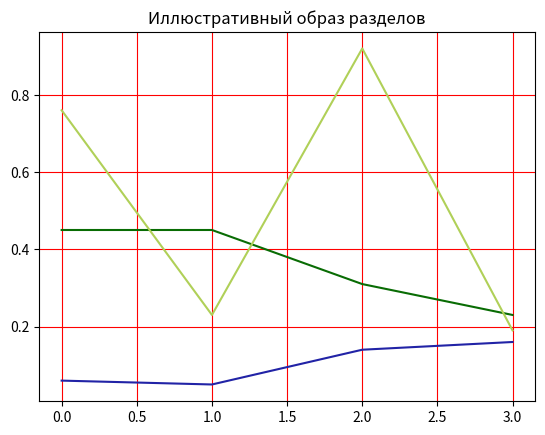
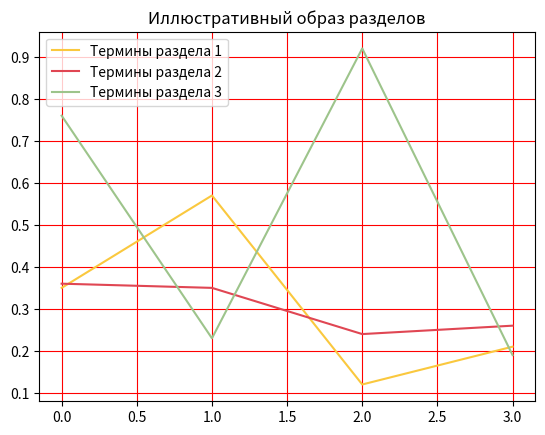

Here is the Python script that generated these plots, in order:
import matplotlib.pyplot as plt
from scipy import interpolate
from collections import namedtuple
from random import random

ver1 = namedtuple('Version_1', ['pixel', 'prog', 'duty_cycle', 'prob'])
ver2 = namedtuple('Version_2', ['system', 'object', 'circuit', 'rel_level'])


DATASETS = [
    [ver1(0.45, 0.45, 0.31, 0.23), ver1(0.06, 0.05, 0.14, 0.16), ver1(0.76, 0.23, 0.92, 0.19)],
    [ver2(0.35, 0.57, 0.12, 0.21), ver2(0.36, 0.35, 0.24, 0.26), ver2(0.76, 0.23, 0.92, 0.19)],
]


def main():
    for version in DATASETS:
        fig = plt.figure()
        ax1 = fig.add_subplot(111)
        for n, tup in enumerate(version):
            x = [elem for elem in range(len(tup))]
            y = [elem for elem in tup]
            plt_color = [random(), random(), random()]
            tck = interpolate.splrep(x, list(tup))
            y = interpolate.splev(x, tck)
            ax1.plot(x, y, label=f'Термины раздела {n+1}', color=plt_color)
        ax1.set_title('Иллюстративный образ разделов')
        ax1.grid(True, color='red')
    plt.legend()
    plt.show()


if __name__ == '__main__':
    main()